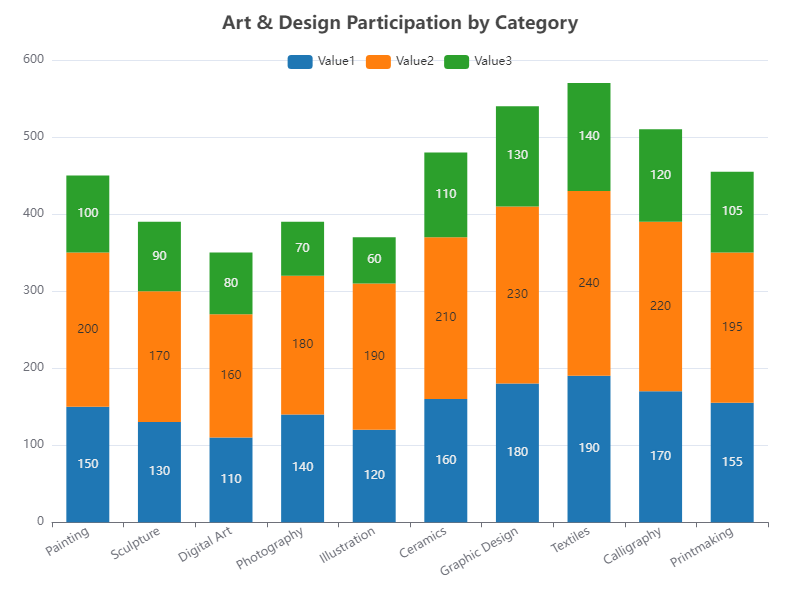

The file beside this chart, header and first rows:
Category, Subcategory, Value1, Value2, Value3
Art & Design, Painting, 150, 200, 100
Art & Design, Sculpture, 130, 170, 90
Art & Design, Digital Art, 110, 160, 80
Art & Design, Photography, 140, 180, 70
Art & Design, Illustration, 120, 190, 60
Art & Design, Ceramics, 160, 210, 110
Art & Design, Graphic Design, 180, 230, 130
Art & Design, Textiles, 190, 240, 140
Art & Design, Calligraphy, 170, 220, 120
Art & Design, Printmaking, 155, 195, 105
